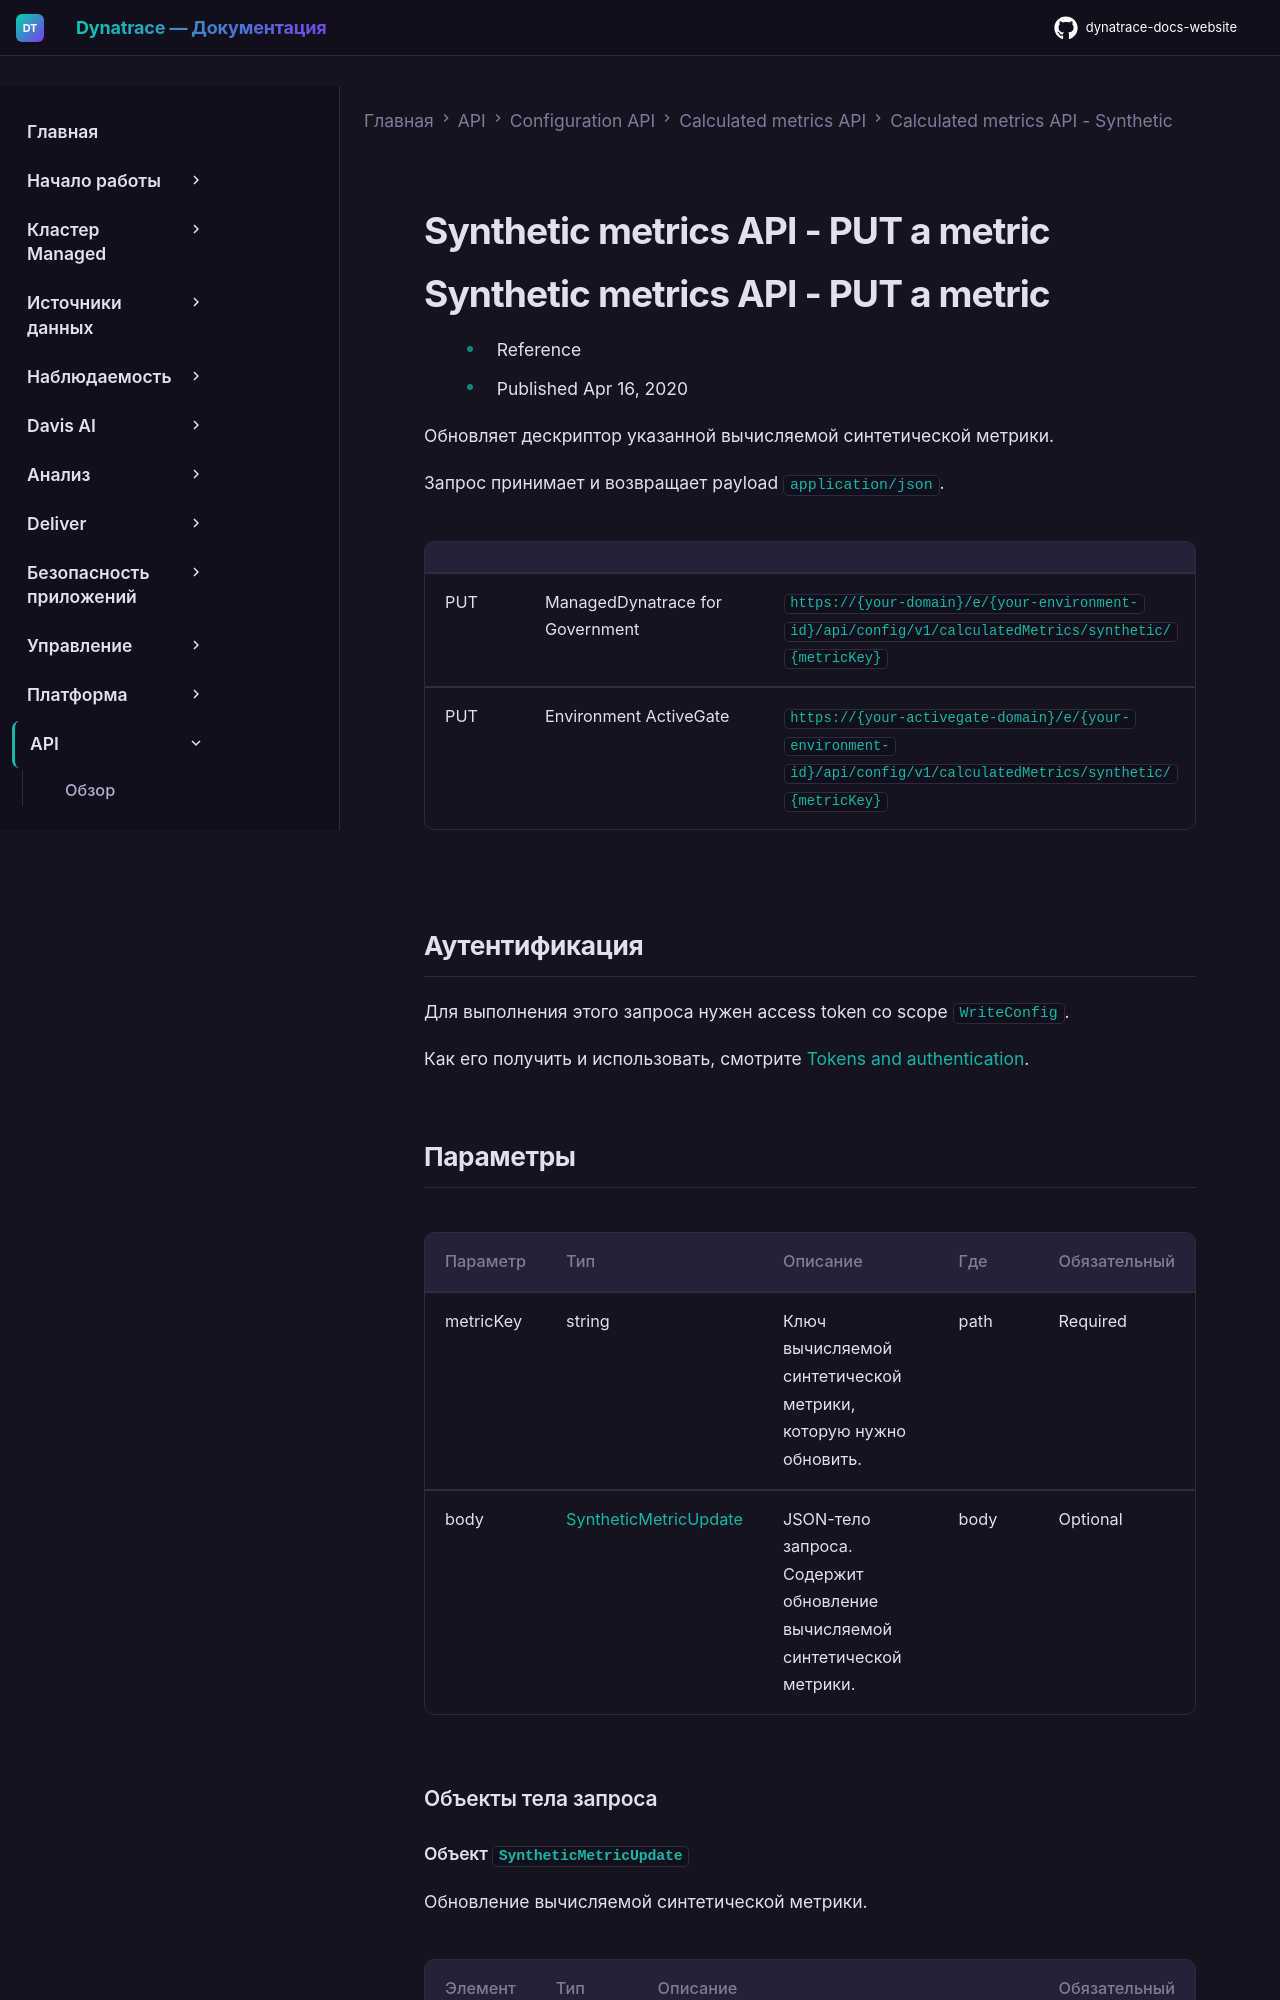

repository: Yerkebulan-Ardabayev/dynatrace-docs-website · page: managed-ru/dynatrace-api/configuration-api/calculated-metrics/synthetic-metrics/put-metric/index.html · generator: mkdocs

---
title: Synthetic metrics API - PUT a metric
source: https://docs.dynatrace.com/managed/dynatrace-api/configuration-api/calculated-metrics/synthetic-metrics/put-metric
scraped: 2026-05-12T11:19:21.008278
---

# Synthetic metrics API - PUT a metric

# Synthetic metrics API - PUT a metric

* Reference
* Published Apr 16, 2020

Обновляет дескриптор указанной вычисляемой синтетической метрики.

Запрос принимает и возвращает payload `application/json`.

|  |  |  |
| --- | --- | --- |
| PUT | ManagedDynatrace for Government | `https://{your-domain}/e/{your-environment-id}/api/config/v1/calculatedMetrics/synthetic/{metricKey}` |
| PUT | Environment ActiveGate | `https://{your-activegate-domain}/e/{your-environment-id}/api/config/v1/calculatedMetrics/synthetic/{metricKey}` |

## Аутентификация

Для выполнения этого запроса нужен access token со scope `WriteConfig`.

Как его получить и использовать, смотрите [Tokens and authentication](/managed/discover-dynatrace/references/dynatrace-api/basics/dynatrace-api-authentication).
